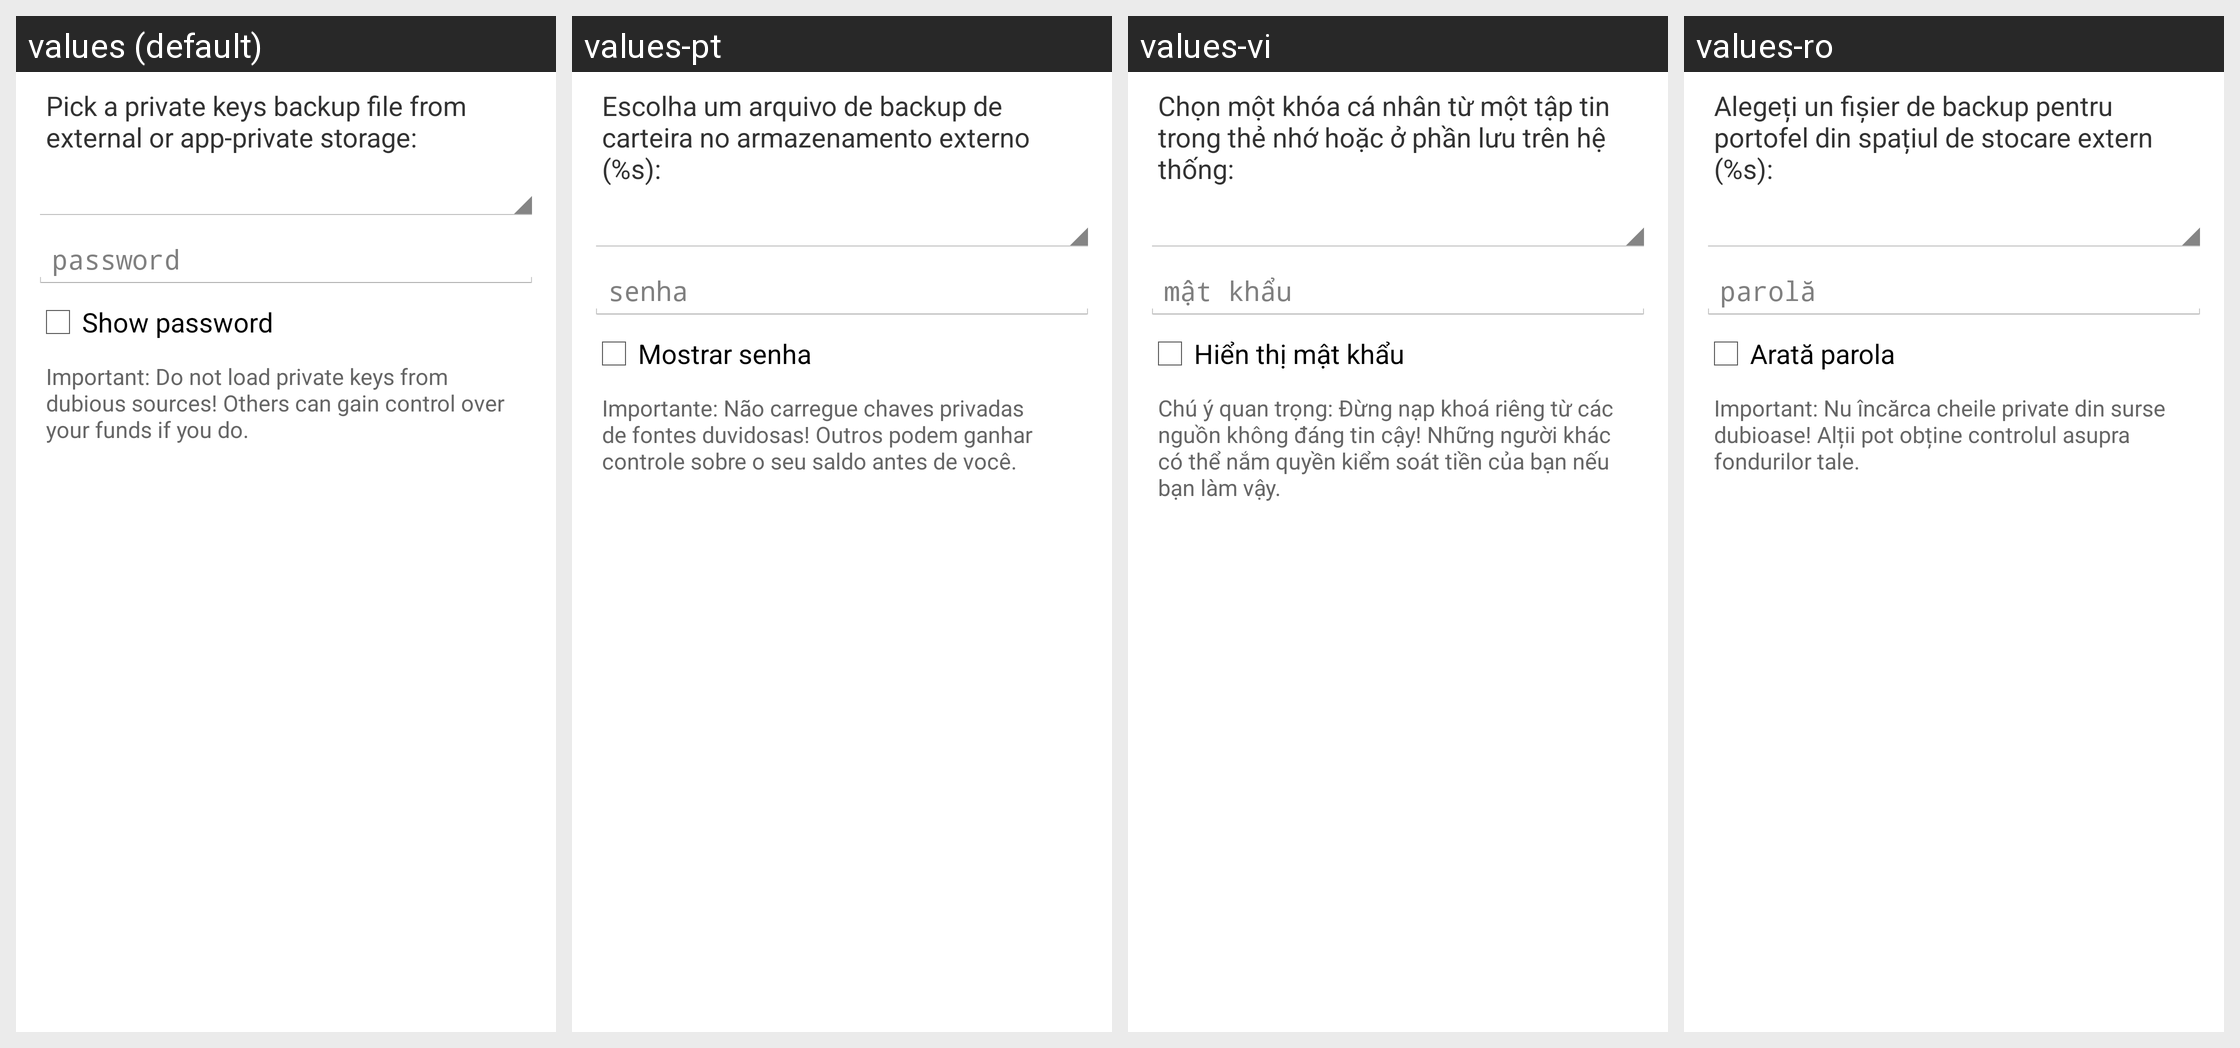

The same Android screen rendered under several of its app's locales, left to right. List the strings drawn on it with the default value and each locale's translation.
Android screen res/layout/import_keys_from_storage_dialog.xml rendered under 4 locales, left to right: values (default), values-pt, values-vi, values-ro. Device: Nexus 5 (rendered at 1080×1920; each locale shown at half size, 540×960, under a caption strip naming it); theme My.Theme.
Other locales in the repository, not shown: values-ar, values-bg, values-ca, values-cs, values-da, values-de, values-el, values-eo, values-es, values-fa, values-fi, values-fil, values-fr, values-hr, values-hu, values-id, values-it, values-iw, values-ja, values-ko, values-mk, values-nb, values-nl, values-pl, values-pt-rBR, values-ru, values-sk, values-sl, values-sq, values-sr, values-sv, values-sw, values-th, values-tr, values-uk, values-zh, values-zh-rTW.
Strings drawn on this screen, with the default value and each locale's value (text and hints the layout hard-codes, and strings that could not be matched under every locale, appear in the picture but are not listed):

import_keys_dialog_message
  values: Pick a private keys backup file from external or app-private storage:
  values-pt: Escolha um arquivo de backup de carteira no armazenamento externo (%s):
  values-vi: Chọn một khóa cá nhân từ một tập tin trong thẻ nhớ hoặc ở phần lưu trên hệ thống:
  values-ro: Alegeți un fișier de backup pentru portofel din spațiul de stocare extern (%s):

import_export_keys_dialog_password
  values: password
  values-pt: senha
  values-vi: mật khẩu
  values-ro: parolă

import_export_keys_dialog_show
  values: Show password
  values-pt: Mostrar senha
  values-vi: Hiển thị mật khẩu
  values-ro: Arată parola

import_keys_dialog_warning
  values: Important: Do not load private keys from dubious sources! Others can gain control over your funds if you do.
  values-pt: Importante: Não carregue chaves privadas de fontes duvidosas! Outros podem ganhar controle sobre o seu saldo antes de você.
  values-vi: Chú ý quan trọng: Đừng nạp khoá riêng từ các nguồn không đáng tin cậy! Những người khác có thể nắm quyền kiểm soát tiền của bạn nếu bạn làm vậy.
  values-ro: Important: Nu încărca cheile private din surse dubioase! Alții pot obține controlul asupra fondurilor tale.
